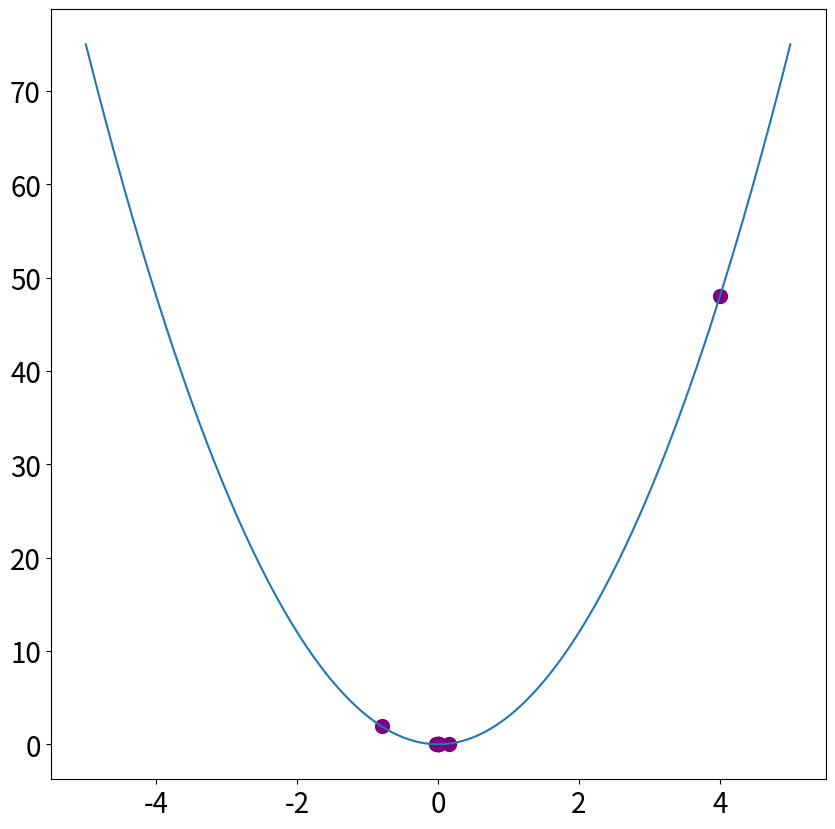

Python code for this plot:
import numpy as np
import matplotlib.pyplot as plt


def my_fuc(x):
    y = 3 * (x**2)
    return y


# linspace(start, end, n_point), start부터 end까지를 n_point 개수만큼 나눠서
x = np.linspace(-5, 5, 300)
y = my_fuc(x)

fig, ax = plt.subplots(figsize=(10, 10))
ax.plot(x,y)


n_iter = 10
x = 4
a = 0.2     # learning rate
ax.scatter(x, my_fuc(x), color='purple', s=100)

for iter_idx in range(n_iter):
    # backward
    diff = 6*x
    x = x - diff*a
    y = my_fuc(x)

    print('iter idx = ', x)
    ax.scatter(x, my_fuc(x), color='purple', s=100)


ax.tick_params(labelsize = 20)
plt.show()